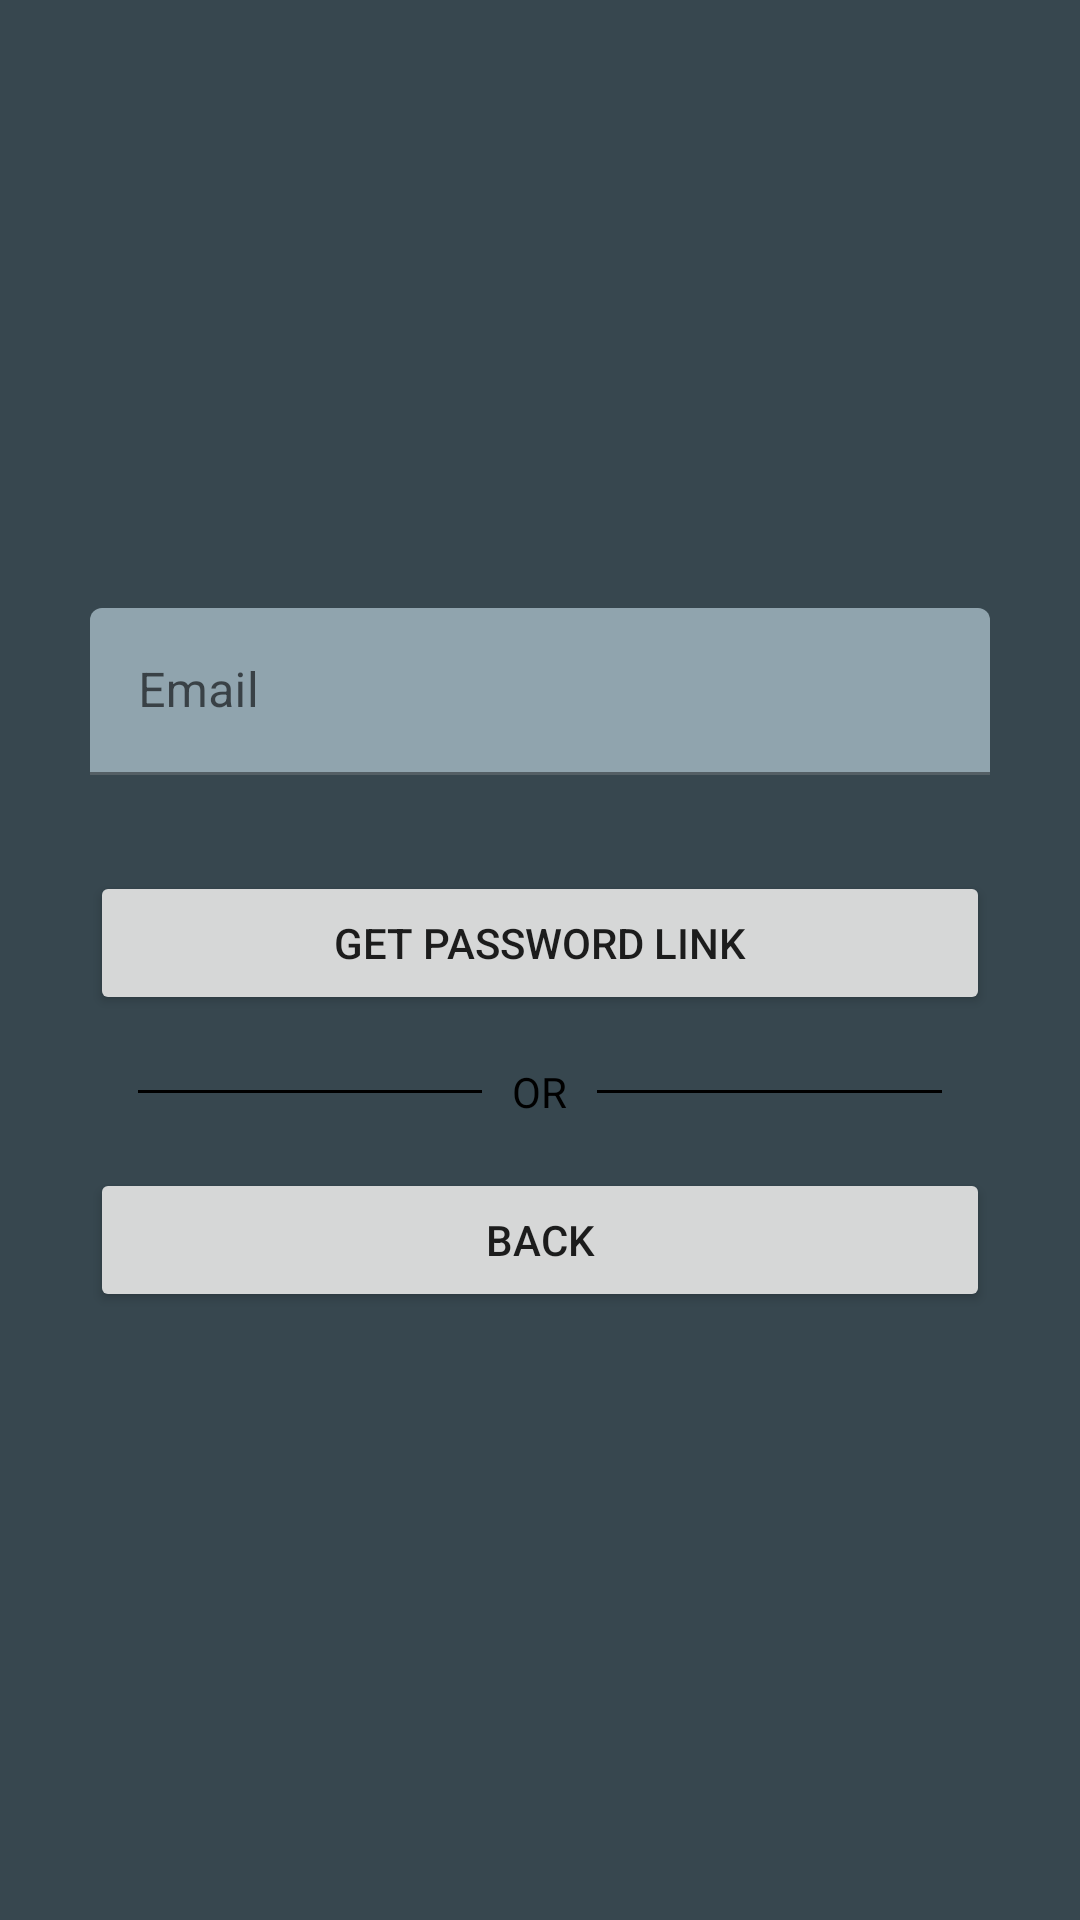

Reconstruct the res/layout file that produces this screen, plus the resources it refers to.
<!-- AndroidManifest.xml: application theme Theme.FaceRecognition.NoActionBar -->
<!-- res/layout/activity_reset_password.xml -->
<?xml version="1.0" encoding="utf-8"?>
<ScrollView xmlns:android="http://schemas.android.com/apk/res/android"
    xmlns:app="http://schemas.android.com/apk/res-auto"
    xmlns:tools="http://schemas.android.com/tools"
    android:layout_width="match_parent"
    android:layout_height="match_parent"
    android:background="@color/background">

    <androidx.constraintlayout.widget.ConstraintLayout
        android:layout_width="match_parent"
        android:layout_height="wrap_content"
        android:layout_gravity="center"
        android:background="@color/background"
        tools:context=".authentication.ResetPasswordActivity">

        <LinearLayout
            android:layout_width="match_parent"
            android:layout_height="wrap_content"
            android:layout_marginHorizontal="30dp"
            android:orientation="vertical"
            app:layout_constraintBottom_toBottomOf="parent"
            app:layout_constraintEnd_toEndOf="parent"
            app:layout_constraintStart_toStartOf="parent"
            app:layout_constraintTop_toTopOf="parent">

            <com.google.android.material.textfield.TextInputLayout
                android:layout_width="match_parent"
                android:layout_height="wrap_content"
                app:boxBackgroundColor="@color/lightBg">

                <EditText
                    android:id="@+id/email_edt_text"
                    android:layout_width="match_parent"
                    android:layout_height="match_parent"
                    android:autofillHints="emailAddress"
                    android:hint="@string/email"
                    android:inputType="textEmailAddress" />

            </com.google.android.material.textfield.TextInputLayout>

            <Button
                android:id="@+id/reset_pass_btn"
                android:layout_width="match_parent"
                android:layout_height="wrap_content"
                android:layout_marginTop="32dp"
                android:text="@string/get_password_link" />

            <RelativeLayout
                android:layout_width="match_parent"
                android:layout_height="wrap_content"
                android:layout_marginTop="16dp">

                <TextView
                    android:id="@+id/tvText"
                    android:layout_width="wrap_content"
                    android:layout_height="wrap_content"
                    android:layout_centerInParent="true"
                    android:layout_marginLeft="10dp"
                    android:layout_marginRight="10dp"
                    android:text="@string/or"
                    android:textColor="@color/black" />

                <View
                    android:layout_width="match_parent"
                    android:layout_height="1dp"
                    android:layout_centerVertical="true"
                    android:layout_marginStart="16dp"
                    android:layout_toStartOf="@id/tvText"
                    android:background="@color/black" />

                <View
                    android:layout_width="match_parent"
                    android:layout_height="1dp"
                    android:layout_centerVertical="true"
                    android:layout_marginEnd="16dp"
                    android:layout_toEndOf="@id/tvText"
                    android:background="@color/black" />

            </RelativeLayout>

            <Button
                android:id="@+id/back_btn"
                android:layout_width="match_parent"
                android:layout_height="wrap_content"
                android:layout_marginTop="16dp"
                android:text="@string/back" />

        </LinearLayout>

    </androidx.constraintlayout.widget.ConstraintLayout>
</ScrollView>
<!-- resources referenced by this layout -->
<resources>
  <color name="background">#37474F</color>
  <color name="black">#FF000000</color>
  <color name="lightBg">#90A4AE</color>
  <string name="back">Back</string>
  <string name="email">Email</string>
  <string name="get_password_link">Get Password Link</string>
  <string name="or">OR</string>
  <style name="Theme.FaceRecognition.NoActionBar">
          <item name="windowActionBar">false</item>
          <item name="windowNoTitle">true</item>
      </style>
</resources>
